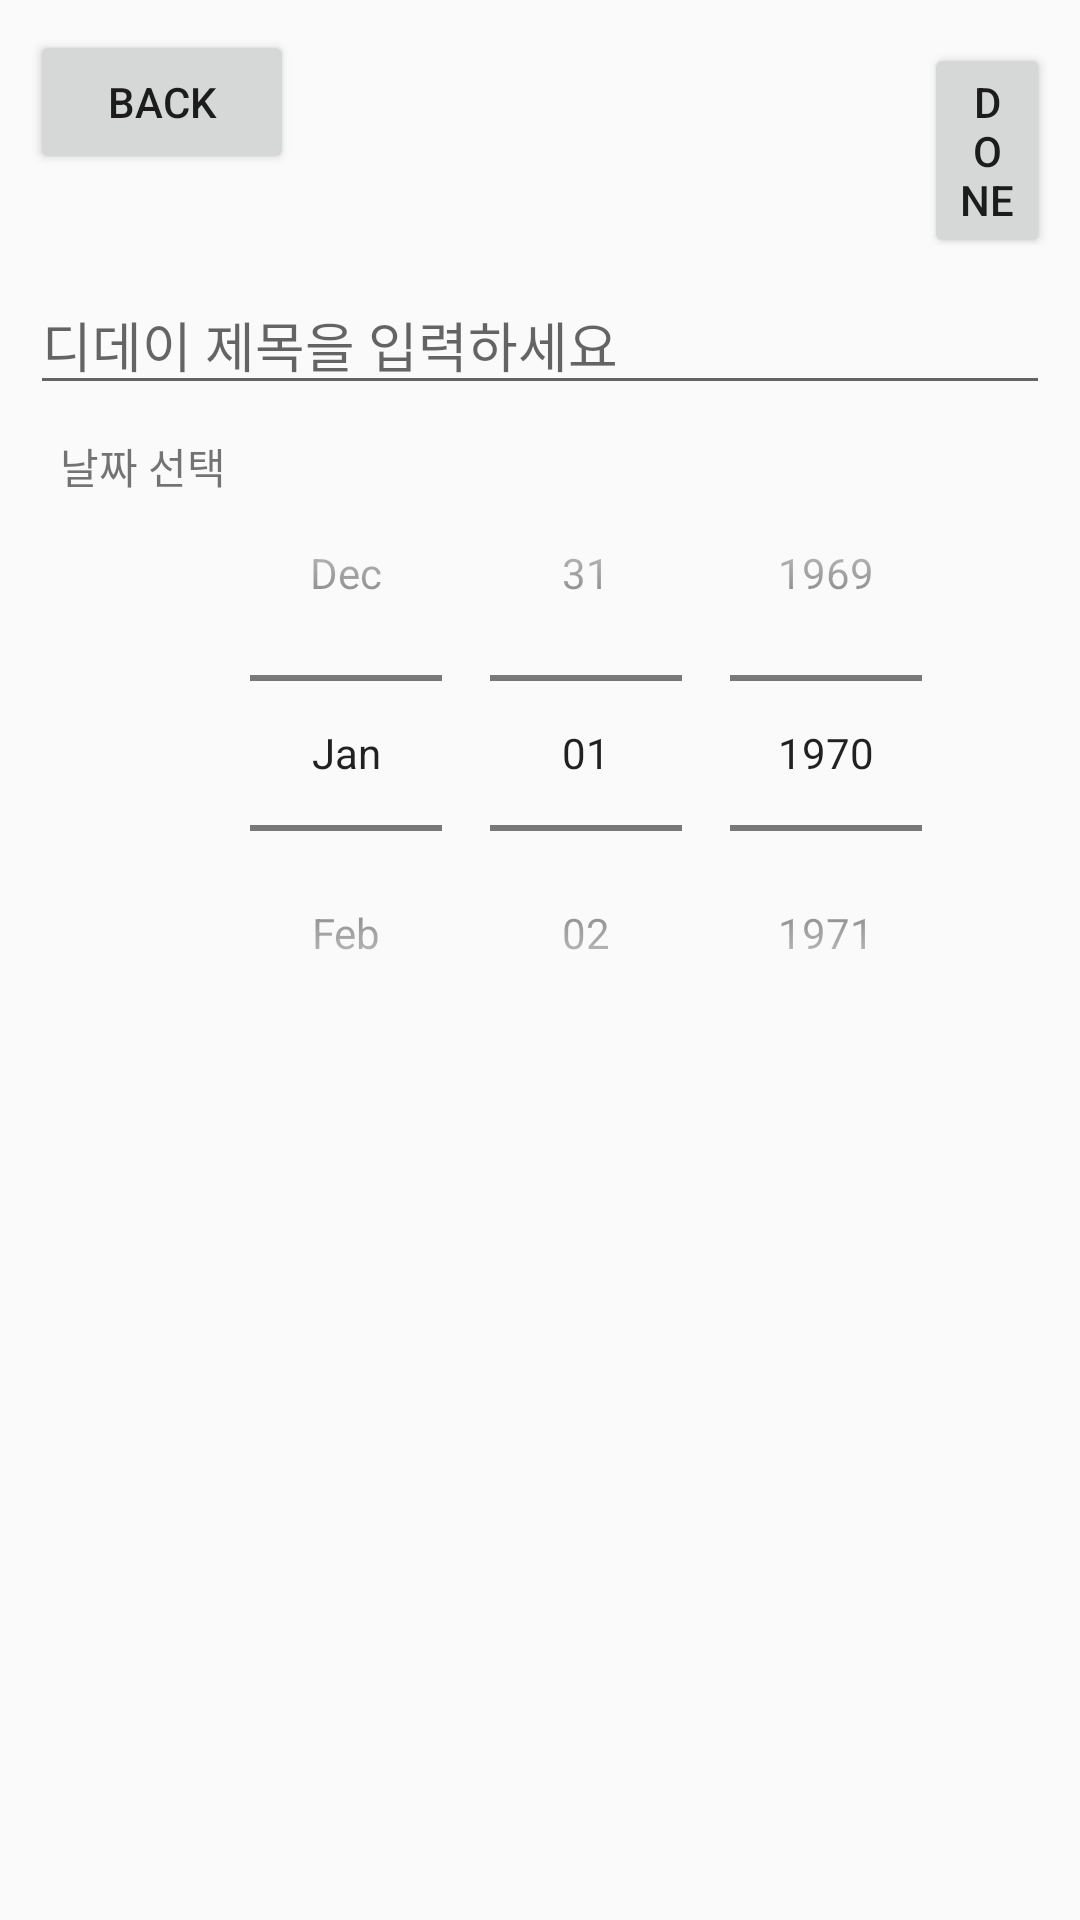

Reconstruct the res/layout file that produces this screen, plus the resources it refers to.
<!-- AndroidManifest.xml: application theme AppTheme -->
<!-- res/layout/dday_write.xml -->
<?xml version="1.0" encoding="utf-8"?>
<LinearLayout xmlns:android="http://schemas.android.com/apk/res/android"
    android:layout_width="match_parent"
    android:layout_height="match_parent"
    android:orientation="vertical">

    <LinearLayout
        android:layout_width="match_parent"
        android:layout_height="wrap_content"
        android:orientation="horizontal">

        <Button
            android:layout_width="wrap_content"
            android:layout_height="wrap_content"
            android:text="BACK"
            android:layout_margin="10dp"/>

        <Button
            android:layout_width="wrap_content"
            android:layout_height="wrap_content"
            android:text="DONE"
            android:layout_marginRight="10dp"
            android:layout_marginTop="10dp"
            android:layout_marginLeft="200dp"/>

    </LinearLayout>
    <LinearLayout
        android:layout_width="match_parent"
        android:layout_height="wrap_content"
        android:padding="10dp"
        android:orientation="vertical">

        <EditText
            android:id="@+id/dday_title"
            android:layout_width="match_parent"
            android:layout_height="match_parent"
            android:hint="디데이 제목을 입력하세요"/>

        <LinearLayout
            android:layout_width="match_parent"
            android:layout_height="wrap_content"
            android:orientation="horizontal"
            android:padding="10dp">

            <TextView
                android:layout_width="wrap_content"
                android:layout_height="wrap_content"
                android:text="날짜 선택"/>
            <DatePicker
                android:id="@+id/dday_datePicker"
                android:layout_width="wrap_content"
                android:layout_height="wrap_content"
                android:datePickerMode="spinner"
                android:calendarViewShown="false"/>

        </LinearLayout>

    </LinearLayout>

</LinearLayout>
<!-- resources referenced by this layout -->
<resources>
  <style name="AppTheme" parent="Theme.AppCompat.Light.DarkActionBar">
          
          <item name="colorPrimary">@color/colorPrimary</item>
          <item name="colorPrimaryDark">@color/colorPrimaryDark</item>
          <item name="colorAccent">@color/colorAccent</item>
  
      </style>
  <color name="colorPrimary">#6B6B6B</color>
  <color name="colorPrimaryDark">#3700B3</color>
  <color name="colorAccent">#03DAC5</color>
</resources>
